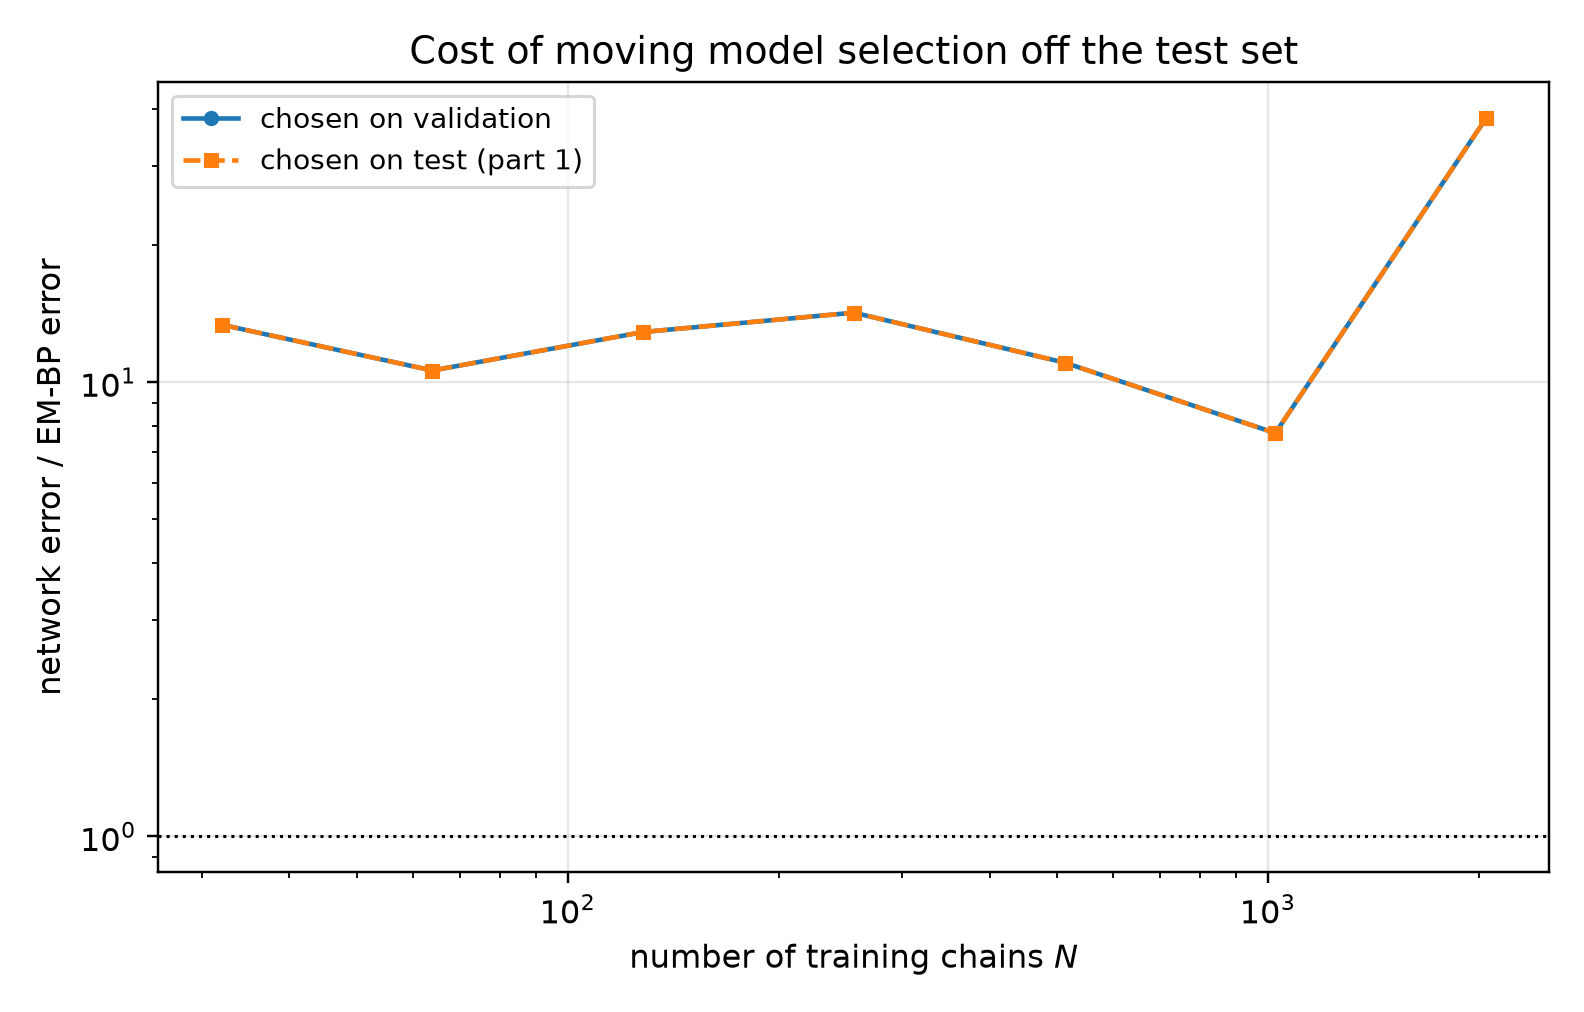

Values plotted in this chart, from the file beside it:
n_chains, t, em_bp_score_rel_l2, em_bp_mean_rel_l2, em_iters_selected, em_iters_oracle, em_iters_agrees, em_bp_score_rel_l2_at_cap, net_score_rel_l2_selected, net_mean_rel_l2_selected, net_score_rel_l2_oracle, net_mean_rel_l2_oracle, mode_selected, mode_oracle, selection_agrees, ratio_selected, ratio_oracle
32, 0.05, 0.1374, 0.02769, 80, 80, 1, 0.1573, 1.877, 0.3781, 1.877, 0.3781, eps, eps, 1, 13.66, 13.66
32, 0.0725, 0.1056, 0.02854, 80, 80, 1, 0.1304, 1.607, 0.4342, 1.607, 0.4342, eps, eps, 1, 15.22, 15.22
32, 0.1053, 0.08171, 0.02983, 80, 20, 0, 0.1038, 1.311, 0.4788, 1.311, 0.4788, eps, eps, 1, 16.05, 16.05
32, 0.1527, 0.06004, 0.02939, 20, 20, 1, 0.08004, 1.036, 0.5072, 1.036, 0.5072, eps, eps, 1, 17.26, 17.26
32, 0.2216, 0.04341, 0.02875, 20, 20, 1, 0.06473, 0.7696, 0.5097, 0.7696, 0.5097, eps, eps, 1, 17.73, 17.73
32, 0.3215, 0.03201, 0.0292, 20, 20, 1, 0.04803, 0.5832, 0.5319, 0.5832, 0.5319, eps, eps, 1, 18.22, 18.22
32, 0.4665, 0.02525, 0.03395, 20, 20, 1, 0.04503, 0.4215, 0.5666, 0.4215, 0.5666, eps, eps, 1, 16.69, 16.69
32, 0.6769, 0.01987, 0.04269, 20, 20, 1, 0.02812, 0.2843, 0.611, 0.2843, 0.611, x0, x0, 1, 14.31, 14.31
32, 0.9821, 0.01733, 0.06343, 40, 20, 0, 0.02177, 0.1752, 0.6413, 0.1752, 0.6413, x0, x0, 1, 10.11, 10.11
32, 1.425, 0.01108, 0.09071, 40, 40, 1, 0.01223, 0.08518, 0.6973, 0.08518, 0.6973, x0, x0, 1, 7.687, 7.687
32, 2.068, 0.004448, 0.1324, 40, 40, 1, 0.004693, 0.02887, 0.8591, 0.02887, 0.8591, x0, x0, 1, 6.491, 6.491
32, 3.0, 0.001261, 0.2163, 20, 20, 1, 0.001305, 0.009016, 1.547, 0.009016, 1.547, x0, x0, 1, 7.152, 7.152
64, 0.05, 0.1123, 0.02262, 300, 220, 0, 0.1131, 1.601, 0.3225, 1.601, 0.3225, eps, eps, 1, 14.25, 14.25
64, 0.0725, 0.09379, 0.02535, 160, 160, 1, 0.09557, 1.389, 0.3755, 1.389, 0.3755, eps, eps, 1, 14.82, 14.82
64, 0.1053, 0.07726, 0.02821, 160, 220, 0, 0.07778, 1.139, 0.4159, 1.139, 0.4159, eps, eps, 1, 14.74, 14.74
64, 0.1527, 0.06671, 0.03266, 160, 120, 0, 0.06846, 0.8912, 0.4363, 0.8912, 0.4363, eps, eps, 1, 13.36, 13.36
64, 0.2216, 0.05546, 0.03673, 40, 40, 1, 0.05959, 0.6548, 0.4337, 0.6548, 0.4337, eps, eps, 1, 11.81, 11.81
64, 0.3215, 0.04414, 0.04026, 20, 40, 0, 0.04604, 0.4827, 0.4402, 0.4827, 0.4402, eps, eps, 1, 10.93, 10.93
64, 0.4665, 0.03218, 0.04326, 20, 20, 1, 0.03595, 0.3519, 0.473, 0.3519, 0.473, eps, eps, 1, 10.93, 10.93
64, 0.6769, 0.0197, 0.04234, 20, 20, 1, 0.02541, 0.2249, 0.4832, 0.2249, 0.4832, x0, x0, 1, 11.41, 11.41
64, 0.9821, 0.01519, 0.0556, 20, 20, 1, 0.01766, 0.1355, 0.4959, 0.1355, 0.4959, x0, x0, 1, 8.918, 8.918
64, 1.425, 0.009416, 0.07707, 20, 20, 1, 0.009914, 0.06106, 0.4998, 0.06106, 0.4998, x0, x0, 1, 6.485, 6.485
64, 2.068, 0.004461, 0.1327, 20, 20, 1, 0.004644, 0.02233, 0.6643, 0.02233, 0.6643, x0, x0, 1, 5.004, 5.004
64, 3.0, 0.001612, 0.2765, 20, 20, 1, 0.001697, 0.007436, 1.276, 0.007436, 1.276, x0, x0, 1, 4.613, 4.613
128, 0.05, 0.07696, 0.01551, 300, 300, 1, 0.08234, 1.345, 0.271, 1.345, 0.271, eps, eps, 1, 17.48, 17.48
128, 0.0725, 0.06661, 0.018, 300, 300, 1, 0.07117, 1.16, 0.3135, 1.16, 0.3135, eps, eps, 1, 17.42, 17.42
128, 0.1053, 0.05418, 0.01978, 300, 300, 1, 0.05648, 0.966, 0.3527, 0.966, 0.3527, eps, eps, 1, 17.83, 17.83
128, 0.1527, 0.04309, 0.0211, 300, 300, 1, 0.04431, 0.7694, 0.3767, 0.7694, 0.3767, eps, eps, 1, 17.85, 17.85
128, 0.2216, 0.03711, 0.02458, 300, 300, 1, 0.03776, 0.5921, 0.3922, 0.5921, 0.3922, eps, eps, 1, 15.96, 15.96
128, 0.3215, 0.02814, 0.02567, 220, 300, 0, 0.02778, 0.4402, 0.4014, 0.4402, 0.4014, eps, eps, 1, 15.64, 15.64
128, 0.4665, 0.02114, 0.02842, 400, 400, 1, 0.02114, 0.3126, 0.4202, 0.3126, 0.4202, x0, x0, 1, 14.79, 14.79
128, 0.6769, 0.01649, 0.03543, 40, 300, 0, 0.01646, 0.1977, 0.4249, 0.1977, 0.4249, x0, x0, 1, 11.99, 11.99
128, 0.9821, 0.01313, 0.04807, 20, 40, 0, 0.01359, 0.1186, 0.4341, 0.1186, 0.4341, x0, x0, 1, 9.032, 9.032
128, 1.425, 0.009047, 0.07405, 20, 20, 1, 0.01039, 0.05899, 0.4829, 0.05899, 0.4829, x0, x0, 1, 6.52, 6.52
128, 2.068, 0.005326, 0.1585, 20, 20, 1, 0.005539, 0.02656, 0.7903, 0.02656, 0.7903, x0, x0, 1, 4.986, 4.986
128, 3.0, 0.002132, 0.3658, 400, 400, 1, 0.002132, 0.01119, 1.92, 0.01119, 1.92, x0, x0, 1, 5.249, 5.249
256, 0.05, 0.08336, 0.0168, 220, 220, 1, 0.08438, 0.8932, 0.18, 0.8932, 0.18, eps, eps, 1, 10.72, 10.72
256, 0.0725, 0.05852, 0.01582, 220, 220, 1, 0.05953, 0.7643, 0.2066, 0.7643, 0.2066, eps, eps, 1, 13.06, 13.06
256, 0.1053, 0.03965, 0.01448, 220, 220, 1, 0.04028, 0.6404, 0.2338, 0.6404, 0.2338, eps, eps, 1, 16.15, 16.15
256, 0.1527, 0.02785, 0.01363, 160, 120, 0, 0.02847, 0.5283, 0.2587, 0.5283, 0.2587, eps, eps, 1, 18.97, 18.97
256, 0.2216, 0.02072, 0.01372, 80, 80, 1, 0.02194, 0.4201, 0.2782, 0.4201, 0.2782, eps, eps, 1, 20.28, 20.28
256, 0.3215, 0.01351, 0.01232, 120, 80, 0, 0.01411, 0.3411, 0.3111, 0.3411, 0.3111, eps, eps, 1, 25.25, 25.25
256, 0.4665, 0.009724, 0.01307, 80, 60, 0, 0.01027, 0.2396, 0.3221, 0.2396, 0.3221, x0, x0, 1, 24.64, 24.64
256, 0.6769, 0.008437, 0.01813, 80, 80, 1, 0.008579, 0.1528, 0.3283, 0.1528, 0.3283, x0, x0, 1, 18.11, 18.11
256, 0.9821, 0.008652, 0.03166, 80, 80, 1, 0.008715, 0.09404, 0.3441, 0.09404, 0.3441, x0, x0, 1, 10.87, 10.87
256, 1.425, 0.007714, 0.06314, 80, 80, 1, 0.007722, 0.04617, 0.3779, 0.04617, 0.3779, x0, x0, 1, 5.986, 5.986
256, 2.068, 0.005151, 0.1533, 80, 80, 1, 0.005157, 0.01875, 0.5579, 0.01875, 0.5579, x0, x0, 1, 3.64, 3.64
256, 3.0, 0.002199, 0.3773, 20, 20, 1, 0.002225, 0.006622, 1.136, 0.006622, 1.136, x0, x0, 1, 3.011, 3.011
512, 0.05, 0.09092, 0.01832, 400, 400, 1, 0.09092, 0.5706, 0.115, 0.5706, 0.115, eps, eps, 1, 6.275, 6.275
512, 0.0725, 0.0686, 0.01854, 400, 400, 1, 0.0686, 0.4965, 0.1342, 0.4965, 0.1342, eps, eps, 1, 7.238, 7.238
512, 0.1053, 0.04769, 0.01741, 40, 40, 1, 0.0517, 0.4144, 0.1513, 0.4144, 0.1513, eps, eps, 1, 8.69, 8.69
512, 0.1527, 0.03062, 0.01499, 40, 40, 1, 0.03798, 0.3564, 0.1745, 0.3564, 0.1745, eps, eps, 1, 11.64, 11.64
512, 0.2216, 0.01928, 0.01277, 40, 40, 1, 0.02829, 0.3016, 0.1998, 0.3016, 0.1998, eps, eps, 1, 15.64, 15.64
512, 0.3215, 0.01225, 0.01118, 40, 40, 1, 0.02155, 0.2618, 0.2387, 0.2618, 0.2387, eps, eps, 1, 21.36, 21.36
512, 0.4665, 0.008603, 0.01156, 40, 40, 1, 0.0163, 0.1922, 0.2584, 0.1922, 0.2584, x0, x0, 1, 22.34, 22.34
512, 0.6769, 0.007331, 0.01575, 40, 40, 1, 0.009534, 0.1194, 0.2565, 0.1194, 0.2565, x0, x0, 1, 16.28, 16.28
512, 0.9821, 0.0074, 0.02708, 40, 40, 1, 0.008829, 0.07364, 0.2695, 0.07364, 0.2695, x0, x0, 1, 9.95, 9.95
512, 1.425, 0.006887, 0.05638, 40, 40, 1, 0.007049, 0.03821, 0.3128, 0.03821, 0.3128, x0, x0, 1, 5.548, 5.548
512, 2.068, 0.00477, 0.1419, 40, 40, 1, 0.004772, 0.01895, 0.5637, 0.01895, 0.5637, x0, x0, 1, 3.971, 3.971
512, 3.0, 0.002094, 0.3593, 400, 40, 0, 0.002094, 0.007413, 1.272, 0.007413, 1.272, x0, x0, 1, 3.54, 3.54
... 24 more rows
